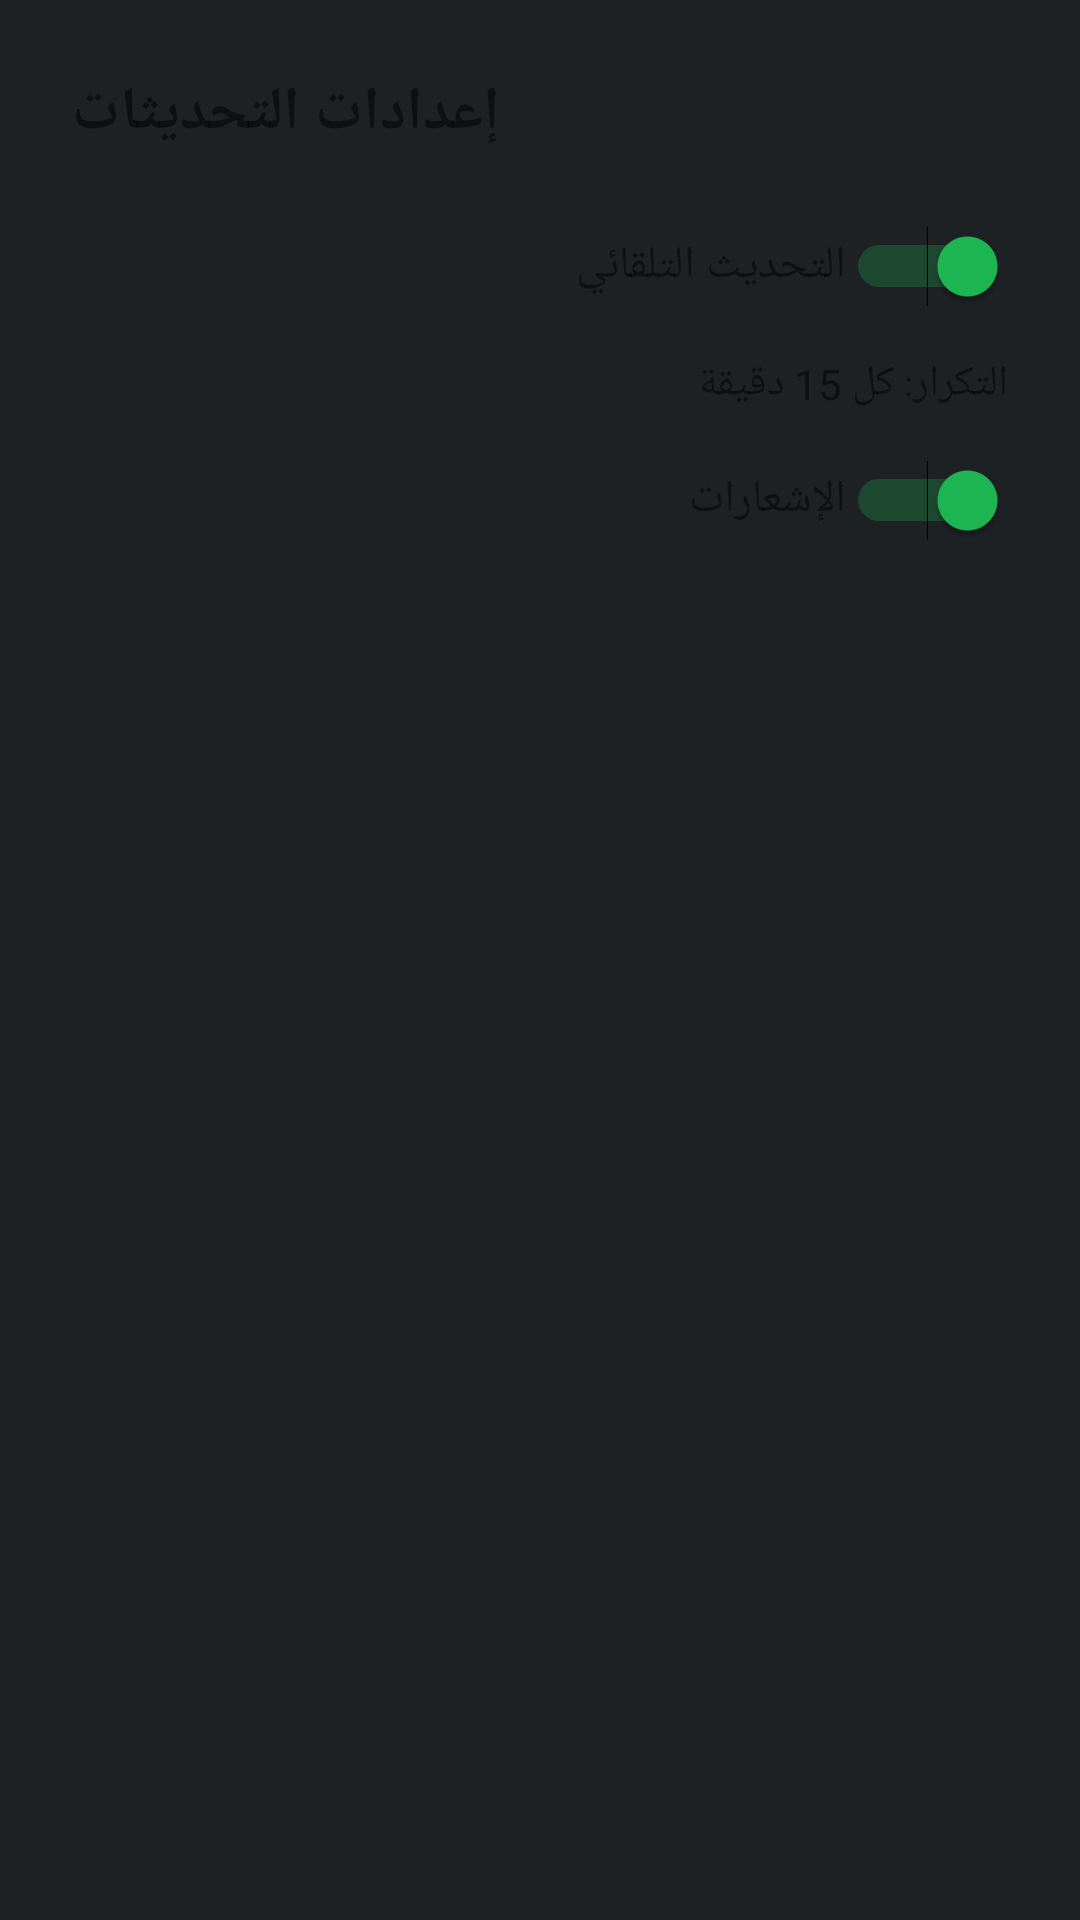

This screen was rendered from an Android layout file. Write that file and the resources it references.
<!-- AndroidManifest.xml: application theme AppTheme -->
<!-- res/layout/activity_update_settings.xml -->
<?xml version="1.0" encoding="utf-8"?>
<LinearLayout xmlns:android="http://schemas.android.com/apk/res/android"
    android:layout_width="match_parent"
    android:layout_height="match_parent"
    android:orientation="vertical"
    android:padding="24dp">

    <TextView
        android:layout_width="wrap_content"
        android:layout_height="wrap_content"
        android:text="إعدادات التحديثات"
        android:textSize="20sp"
        android:textStyle="bold"
        android:layout_marginBottom="24dp" />

    <LinearLayout
        android:layout_width="match_parent"
        android:layout_height="wrap_content"
        android:orientation="horizontal"
        android:layout_marginBottom="16dp">

        <TextView
            android:layout_width="0dp"
            android:layout_height="wrap_content"
            android:layout_weight="1"
            android:text="التحديث التلقائي"
            android:textSize="15sp" />

        <Switch
            android:id="@+id/autoUpdateSwitch"
            android:layout_width="wrap_content"
            android:layout_height="wrap_content"
            android:checked="true" />

    </LinearLayout>

    <TextView
        android:layout_width="match_parent"
        android:layout_height="wrap_content"
        android:text="التكرار: كل 15 دقيقة"
        android:textSize="14sp"
        android:layout_marginBottom="16dp" />

    <LinearLayout
        android:layout_width="match_parent"
        android:layout_height="wrap_content"
        android:orientation="horizontal">

        <TextView
            android:layout_width="0dp"
            android:layout_height="wrap_content"
            android:layout_weight="1"
            android:text="الإشعارات"
            android:textSize="15sp" />

        <Switch
            android:id="@+id/notificationsSwitch"
            android:layout_width="wrap_content"
            android:layout_height="wrap_content"
            android:checked="true" />

    </LinearLayout>

</LinearLayout>
<!-- resources referenced by this layout -->
<resources>
  <style name="AppTheme" parent="Theme.MaterialComponents.DayNight.NoActionBar">
          <item name="colorPrimary">#1DB954</item>
          <item name="colorPrimaryDark">#158a3e</item>
          <item name="colorAccent">#1DB954</item>
          <item name="android:windowBackground">#1E2124</item>
      </style>
</resources>
